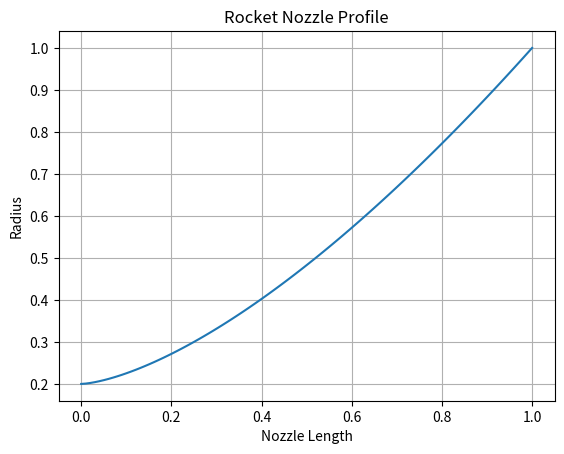

Here is the Python script that generated this plot:
import numpy as np
import matplotlib.pyplot as plt

x = np.linspace(0,1,100)
y = 0.2 + 0.8*(x**1.5)

plt.plot(x,y)
plt.xlabel("Nozzle Length")
plt.ylabel("Radius")
plt.title("Rocket Nozzle Profile")
plt.grid()

plt.savefig("python_nozzle_plot.png", dpi=300)

plt.show()
